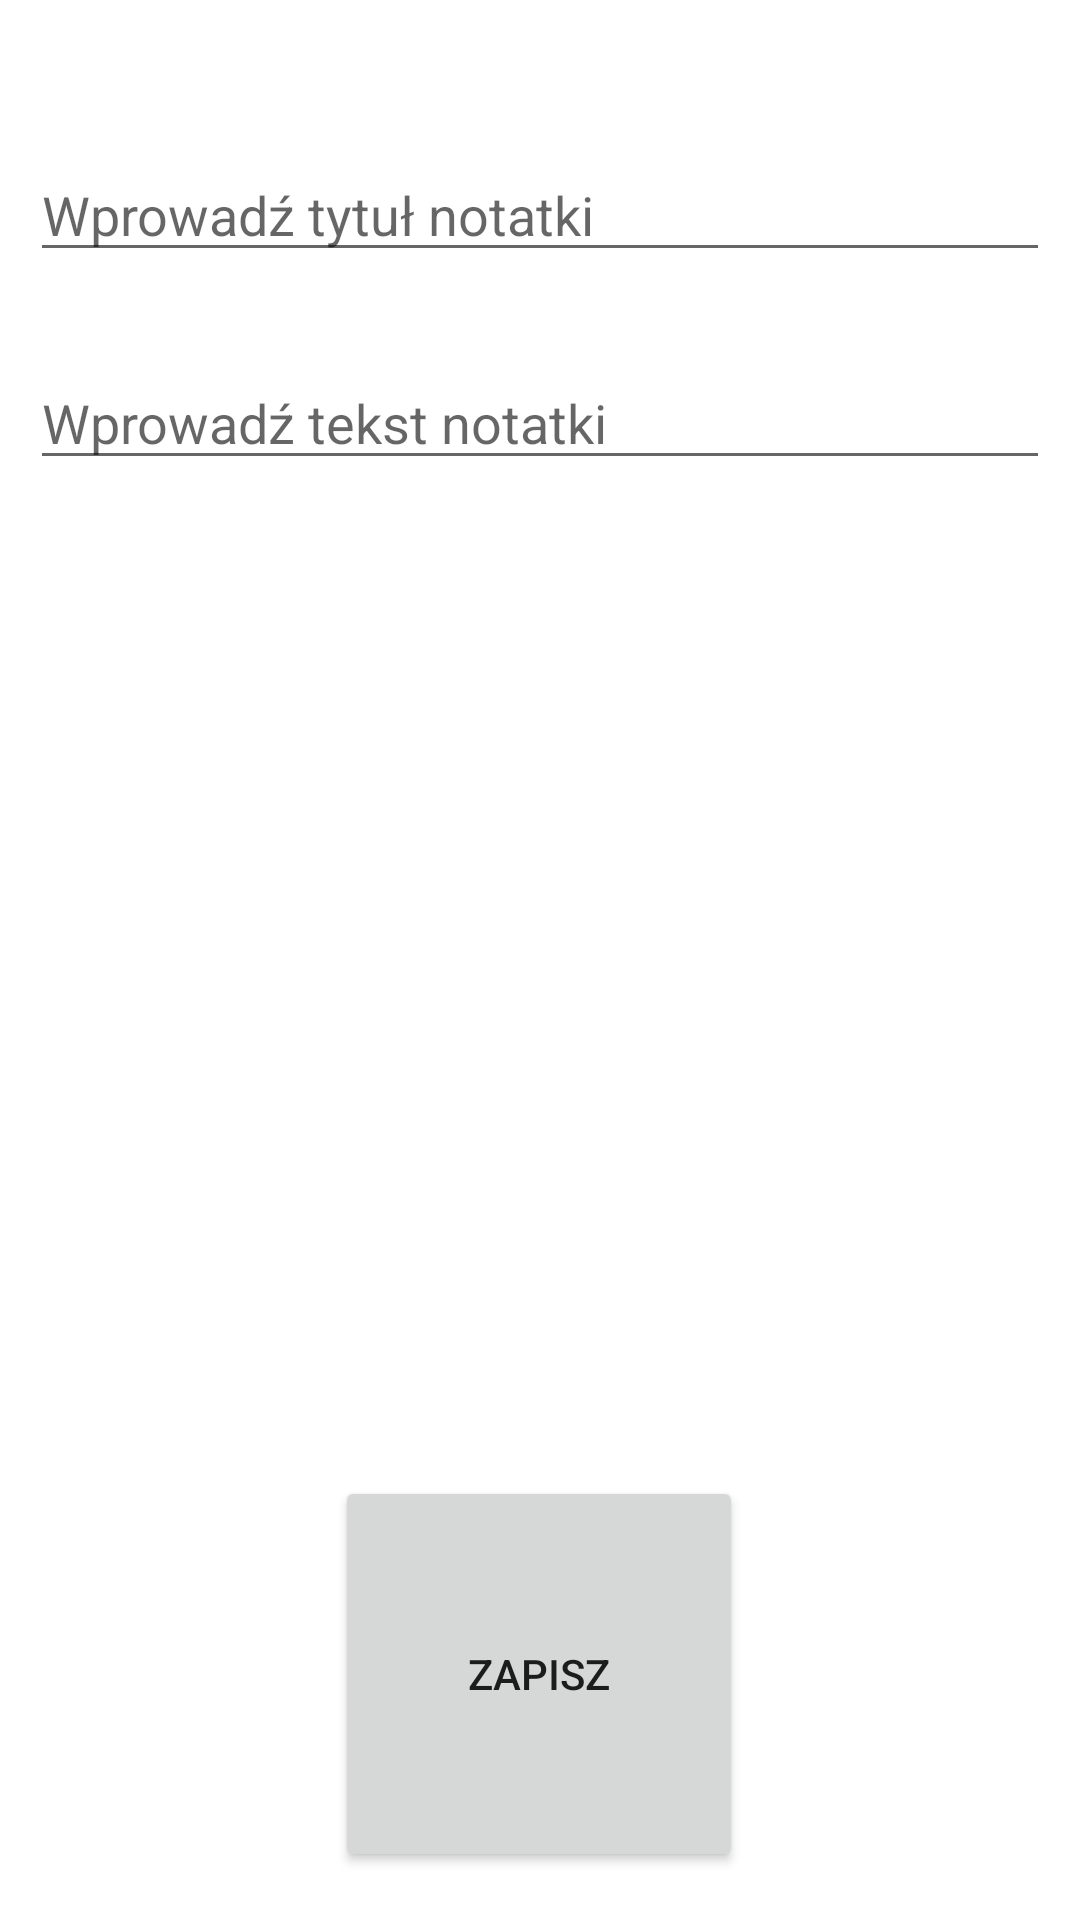

Here is an Android app screen rendered from its layout file. Give the layout XML and the strings, colors and styles it references.
<!-- AndroidManifest.xml: application theme Theme.Notatnik -->
<!-- res/layout/activity_add_new_note.xml -->
<?xml version="1.0" encoding="utf-8"?>
<androidx.constraintlayout.widget.ConstraintLayout xmlns:android="http://schemas.android.com/apk/res/android"
    xmlns:app="http://schemas.android.com/apk/res-auto"
    xmlns:tools="http://schemas.android.com/tools"
    android:layout_width="match_parent"
    android:layout_height="match_parent"
    tools:context=".AddNewNoteActivity">

    <EditText
        android:id="@+id/titleInput"
        android:layout_width="match_parent"
        android:layout_height="wrap_content"
        android:layout_margin="10dp"
        android:layout_marginStart="8dp"
        android:hint="Wprowadź tytuł notatki"
        app:layout_constraintBottom_toBottomOf="parent"
        app:layout_constraintStart_toStartOf="parent"

        app:layout_constraintTop_toTopOf="parent"
        app:layout_constraintVertical_bias="0.068" />

    <EditText
        android:id="@+id/textInput"
        android:layout_width="match_parent"
        android:layout_height="wrap_content"
        android:layout_margin="10dp"
        android:layout_marginStart="8dp"
        android:hint="Wprowadź tekst notatki"
        app:layout_constraintBottom_toBottomOf="parent"
        app:layout_constraintStart_toStartOf="parent"

        app:layout_constraintTop_toBottomOf="@id/titleInput"
        app:layout_constraintVertical_bias="0.037" />

    <Button
        android:id="@+id/saveButton"
        android:layout_width="136dp"
        android:layout_height="132dp"
        android:layout_marginBottom="16dp"
        android:text="Zapisz"
        android:textAllCaps="true"
        app:layout_constraintBottom_toBottomOf="parent"
        app:layout_constraintEnd_toEndOf="parent"
        app:layout_constraintHorizontal_bias="0.498"
        app:layout_constraintStart_toStartOf="parent"

        />

</androidx.constraintlayout.widget.ConstraintLayout>
<!-- resources referenced by this layout -->
<resources>
  <style name="Theme.Notatnik" parent="Theme.MaterialComponents.DayNight.DarkActionBar">
          <item name="colorPrimary">@color/olivedrab</item>
          <item name="colorPrimaryVariant">@color/springgreen</item>
          <item name="colorOnPrimary">@color/white</item>
          <item name="colorSecondary">@color/springgreen</item>
          <item name="colorSecondaryVariant">@color/springgreen</item>
          <item name="colorOnSecondary">@color/white</item>
      </style>
  <color name="olivedrab">#6B8E23</color>
  <color name="springgreen">#9ACD32</color>
  <color name="white">#FFFFFFFF</color>
</resources>
